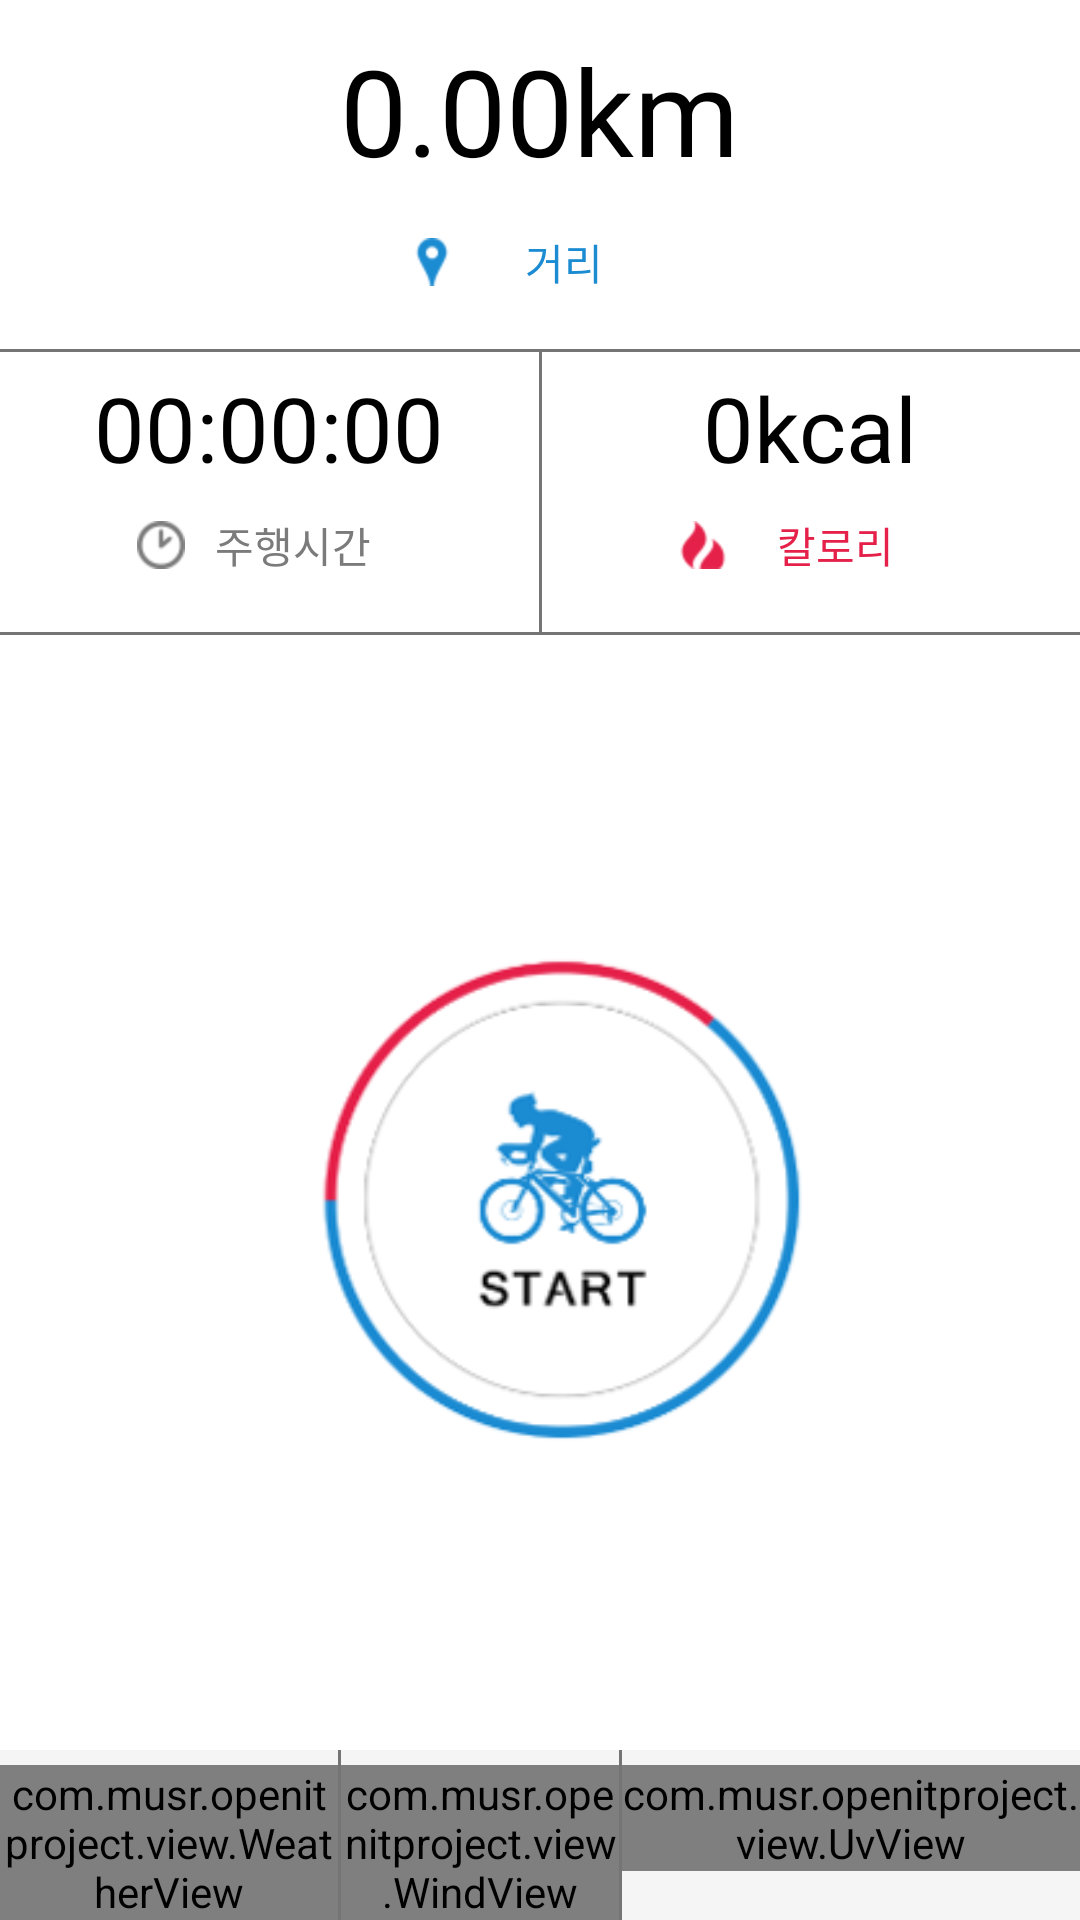

Layout XML and referenced resources for this Android screen:
<!-- AndroidManifest.xml: application theme AppTheme -->
<!-- res/layout/fragment_open_rider.xml -->
<RelativeLayout xmlns:android="http://schemas.android.com/apk/res/android"
    xmlns:tools="http://schemas.android.com/tools"
    android:layout_width="match_parent"
    android:layout_height="match_parent"
    tools:context="com.musr.openitproject.OpenRiderFragment"
    android:background="@android:color/white">

    <LinearLayout
        android:layout_width="match_parent"
        android:layout_height="wrap_content"
        android:orientation="vertical"
        android:id="@+id/linearLayout">

        <LinearLayout xmlns:android="http://schemas.android.com/apk/res/android"
            android:orientation="vertical" android:layout_width="match_parent"
            android:layout_height="wrap_content"
            android:layout_marginTop="0dp">

            <TextView
                android:layout_width="wrap_content"
                android:layout_height="wrap_content"
                android:text="0.00km"
                android:id="@+id/text_distance"
                android:layout_alignParentTop="true"
                android:layout_centerHorizontal="true"
                android:textSize="@dimen/textsize_openrider_distance"
                android:paddingTop="10dp"
                android:layout_gravity="center_horizontal"
                android:textColor="@android:color/black" />

            <Button
                android:layout_width="wrap_content"
                android:layout_height="wrap_content"
                android:drawableLeft="@drawable/ic_openrider_distance"
                android:layout_gravity="center_horizontal"
                android:background="@null"
                android:text="거리"
                android:clickable="false"
                android:textColor="@color/color_openrider_distance" />

            <View
                android:layout_width="wrap_content"
                android:layout_height="1dp"
                android:background="@color/material_grey_600"
                android:layout_marginTop="@dimen/small_view_margin" />

        </LinearLayout>

        <LinearLayout
            android:layout_width="match_parent"
            android:layout_height="wrap_content"
            android:orientation="horizontal"
            android:layout_marginTop="0dp">

            <LinearLayout xmlns:android="http://schemas.android.com/apk/res/android"
                android:orientation="vertical" android:layout_width="match_parent"
                android:layout_height="wrap_content"
                android:layout_marginTop="@dimen/small_view_margin"
                android:layout_weight="1">

                <TextView
                    android:layout_width="wrap_content"
                    android:layout_height="wrap_content"
                    android:text="00:00:00"
                    android:id="@+id/text_time"
                    android:layout_alignParentTop="true"
                    android:layout_centerHorizontal="true"
                    android:textSize="30sp"
                    android:paddingTop="0dp"
                    android:layout_gravity="center_horizontal"
                    android:textColor="@android:color/black" />

                <Button
                    android:layout_width="wrap_content"
                    android:layout_height="wrap_content"
                    android:drawableLeft="@drawable/ic_openrider_time"
                    android:layout_gravity="center_horizontal"
                    android:background="@null"
                    android:text="주행시간"
                    android:clickable="false"
                    android:paddingBottom="10dp"
                    android:textColor="@color/color_openrider_time" />
            </LinearLayout>

            <View
                android:layout_width="1dp"
                android:layout_height="match_parent"
                android:background="@color/material_grey_600" />

            <LinearLayout xmlns:android="http://schemas.android.com/apk/res/android"
                android:orientation="vertical" android:layout_width="match_parent"
                android:layout_height="wrap_content"
                android:layout_marginTop="@dimen/small_view_margin"
                android:layout_weight="1">

                <TextView
                    android:layout_width="wrap_content"
                    android:layout_height="wrap_content"
                    android:text="0kcal"
                    android:id="@+id/text_calory"
                    android:layout_alignParentTop="true"
                    android:layout_centerHorizontal="true"
                    android:textSize="30sp"
                    android:paddingTop="0dp"
                    android:layout_gravity="center_horizontal"
                    android:textColor="@android:color/black" />

                <Button
                    android:layout_width="wrap_content"
                    android:layout_height="wrap_content"
                    android:drawableLeft="@drawable/ic_openrider_calory"
                    android:layout_gravity="center_horizontal"
                    android:background="@null"
                    android:text="칼로리"
                    android:clickable="false"
                    android:paddingBottom="10dp"
                    android:textColor="@color/color_openrider_calory" />

            </LinearLayout>


        </LinearLayout>

        <View
            android:layout_width="wrap_content"
            android:layout_height="1dp"
            android:background="@color/material_grey_600" />
    </LinearLayout>

    <RelativeLayout
        android:layout_width="match_parent"
        android:layout_height="wrap_content"
        android:layout_below="@+id/linearLayout"
        android:layout_alignParentLeft="true"
        android:layout_alignParentStart="true"
        android:layout_above="@+id/linearLayout2"
        android:gravity="center">

        <ImageView
            android:layout_width="200dp"
            android:layout_height="200dp"
            android:allowUndo="false"
            android:layout_marginTop="0dp"
            android:src="@drawable/riding_start_button"
            android:layout_gravity="center_horizontal" />

    </RelativeLayout>

    <LinearLayout
        android:layout_width="match_parent"
        android:layout_height="wrap_content"
        android:orientation="horizontal"
        android:background="@color/material_grey_100"
        android:layout_gravity="center_horizontal|bottom"
        android:layout_alignParentBottom="true"
        android:layout_alignParentLeft="true"
        android:layout_alignParentStart="true"
        android:id="@+id/linearLayout2">

        <com.musr.openitproject.view.WeatherView
            android:layout_weight="2"
            android:id="@+id/weatherView"
            android:layout_height="wrap_content"
            android:layout_width="wrap_content"
            android:layout_marginTop="5dp">
        </com.musr.openitproject.view.WeatherView>

        <View
            android:layout_width="1dp"
            android:layout_height="match_parent"
            android:background="@color/material_grey_600" />

        <com.musr.openitproject.view.WindView
            android:layout_weight="2"

            android:id="@+id/windView"
            android:layout_height="wrap_content"
            android:layout_width="wrap_content"
            android:layout_marginTop="5dp">
        </com.musr.openitproject.view.WindView>

        <View
            android:layout_width="1dp"
            android:layout_height="match_parent"
            android:background="@color/material_grey_600" />

        <com.musr.openitproject.view.UvView
            android:layout_weight="1"
            android:id="@+id/uvView"
            android:layout_height="wrap_content"
            android:layout_width="wrap_content"
            android:layout_marginTop="5dp">
        </com.musr.openitproject.view.UvView>


    </LinearLayout>


</RelativeLayout>
<!-- resources referenced by this layout -->
<resources>
  <color name="color_openrider_calory">#E5214A</color>
  <color name="color_openrider_distance">#1B8BD2</color>
  <color name="color_openrider_time">#7B7B7B</color>
  <dimen name="small_view_margin">5dp</dimen>
  <dimen name="textsize_openrider_distance">40sp</dimen>
  <!-- drawable ic_openrider_calory: png bitmap (drawable-hdpi, 717 bytes) -->
  <!-- drawable ic_openrider_distance: png bitmap (drawable-hdpi, 649 bytes) -->
  <!-- drawable ic_openrider_time: png bitmap (drawable-hdpi, 895 bytes) -->
  <!-- drawable riding_start_button: png bitmap (drawable-hdpi, 21279 bytes) -->
  <style name="AppTheme" parent="Theme.AppCompat.Light.DarkActionBar">
          
          <item name="colorPrimary">@color/colorPrimary</item>
          <item name="colorPrimaryDark">@color/colorPrimaryDark</item>
          <item name="colorAccent">@color/colorAccent</item>
      </style>
  <color name="colorPrimary">#1B8CD2</color>
  <color name="colorPrimaryDark">#303F9F</color>
  <color name="colorAccent">#FF4081</color>
</resources>
